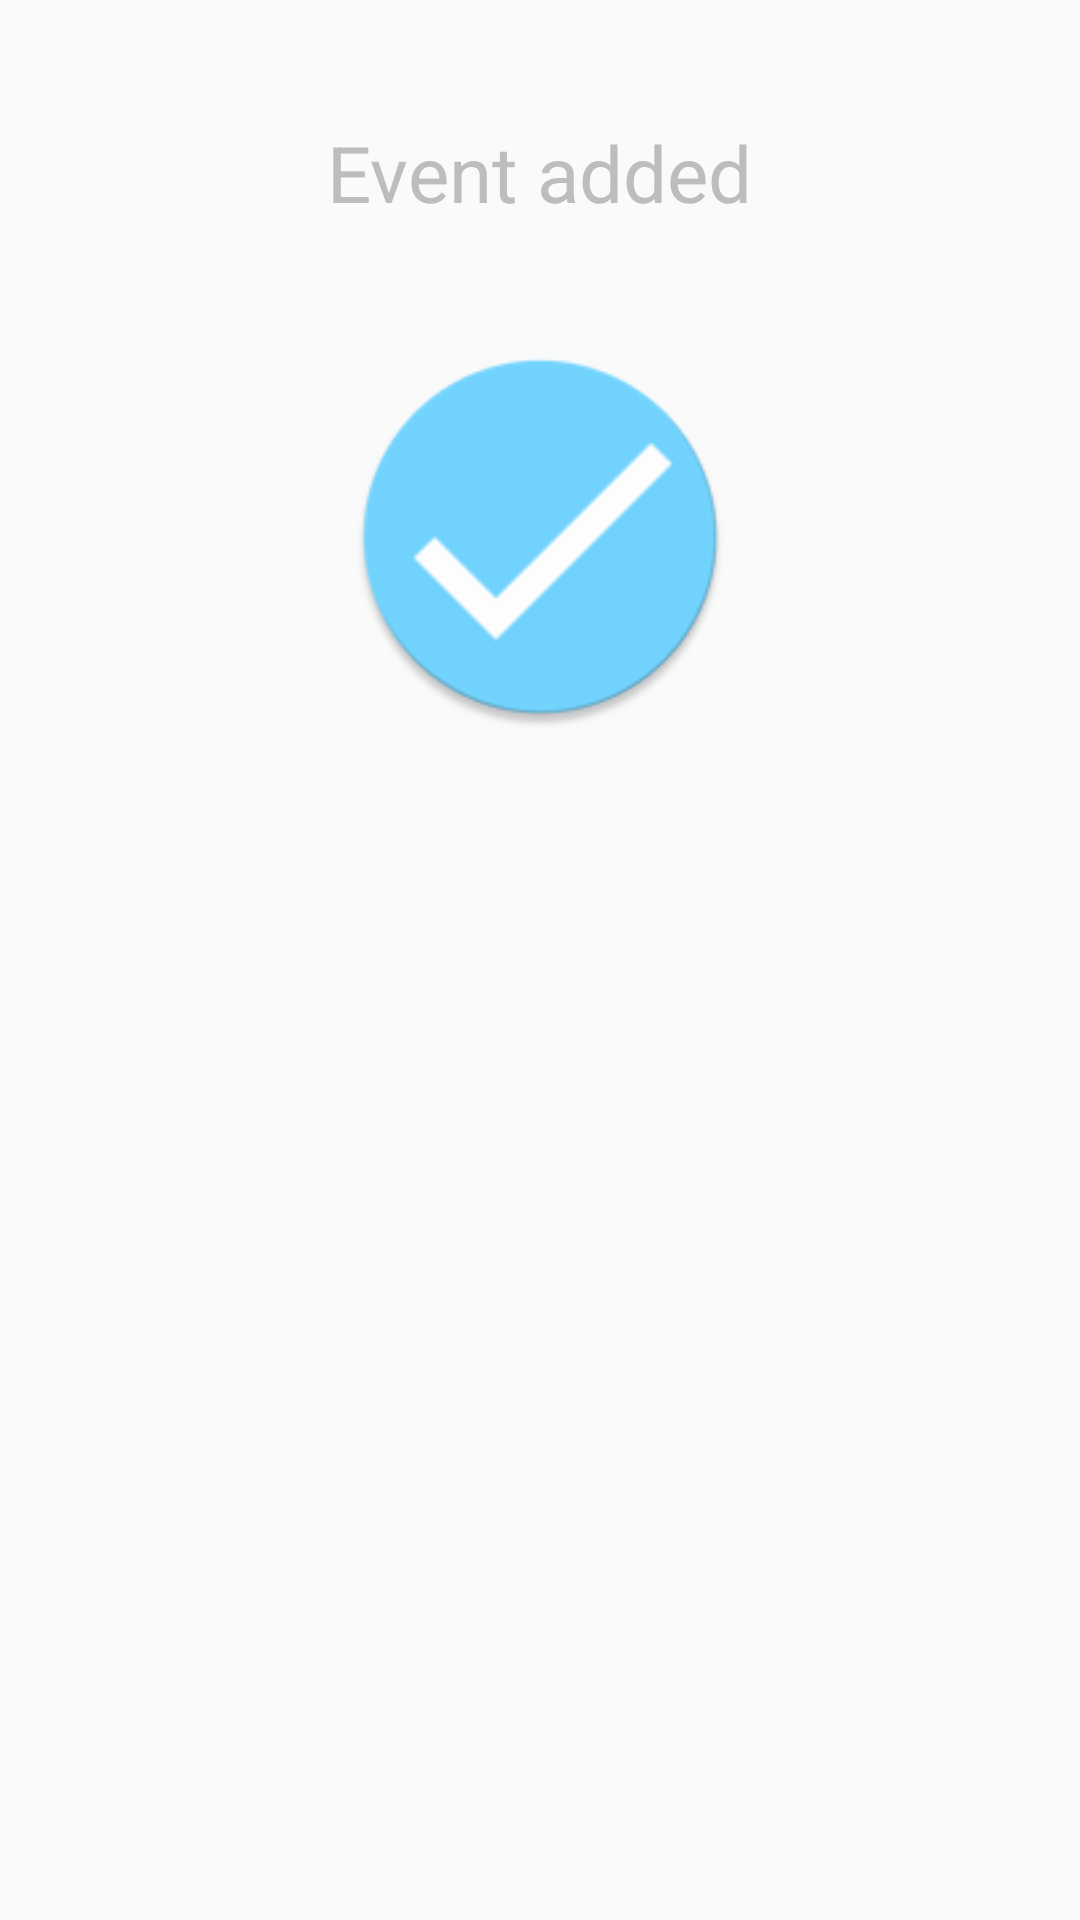

Layout XML and referenced resources for this Android screen:
<!-- AndroidManifest.xml: application theme AppTheme -->
<!-- res/layout/event_added.xml -->
<?xml version="1.0" encoding="utf-8"?>
<LinearLayout xmlns:android="http://schemas.android.com/apk/res/android"
    android:orientation="vertical"
    android:layout_width="match_parent"
    android:layout_height="match_parent">

    <View
        android:layout_width="match_parent"
        android:layout_height="32dp">
    </View>
    <TextView
        android:layout_margin="8dp"
        android:layout_width="wrap_content"
        android:layout_height="wrap_content"
        android:layout_gravity="center_horizontal"
        android:textAlignment="center"
        android:textColor="#bdbdbd"
        android:text="Event added"
        android:textSize="26sp" />

    <View
        android:layout_width="match_parent"
        android:layout_height="32dp">
    </View>

    <ImageView
        android:layout_gravity="center"
        android:layout_width="128dp"
        android:layout_height="128dp"
        android:scaleType="fitXY"
        android:src="@mipmap/check" />

</LinearLayout>
<!-- resources referenced by this layout -->
<resources>
  <!-- mipmap check: png bitmap (mipmap-hdpi, 2835 bytes) -->
  <style name="AppTheme" parent="Theme.AppCompat.Light.NoActionBar">
          
      </style>
</resources>
